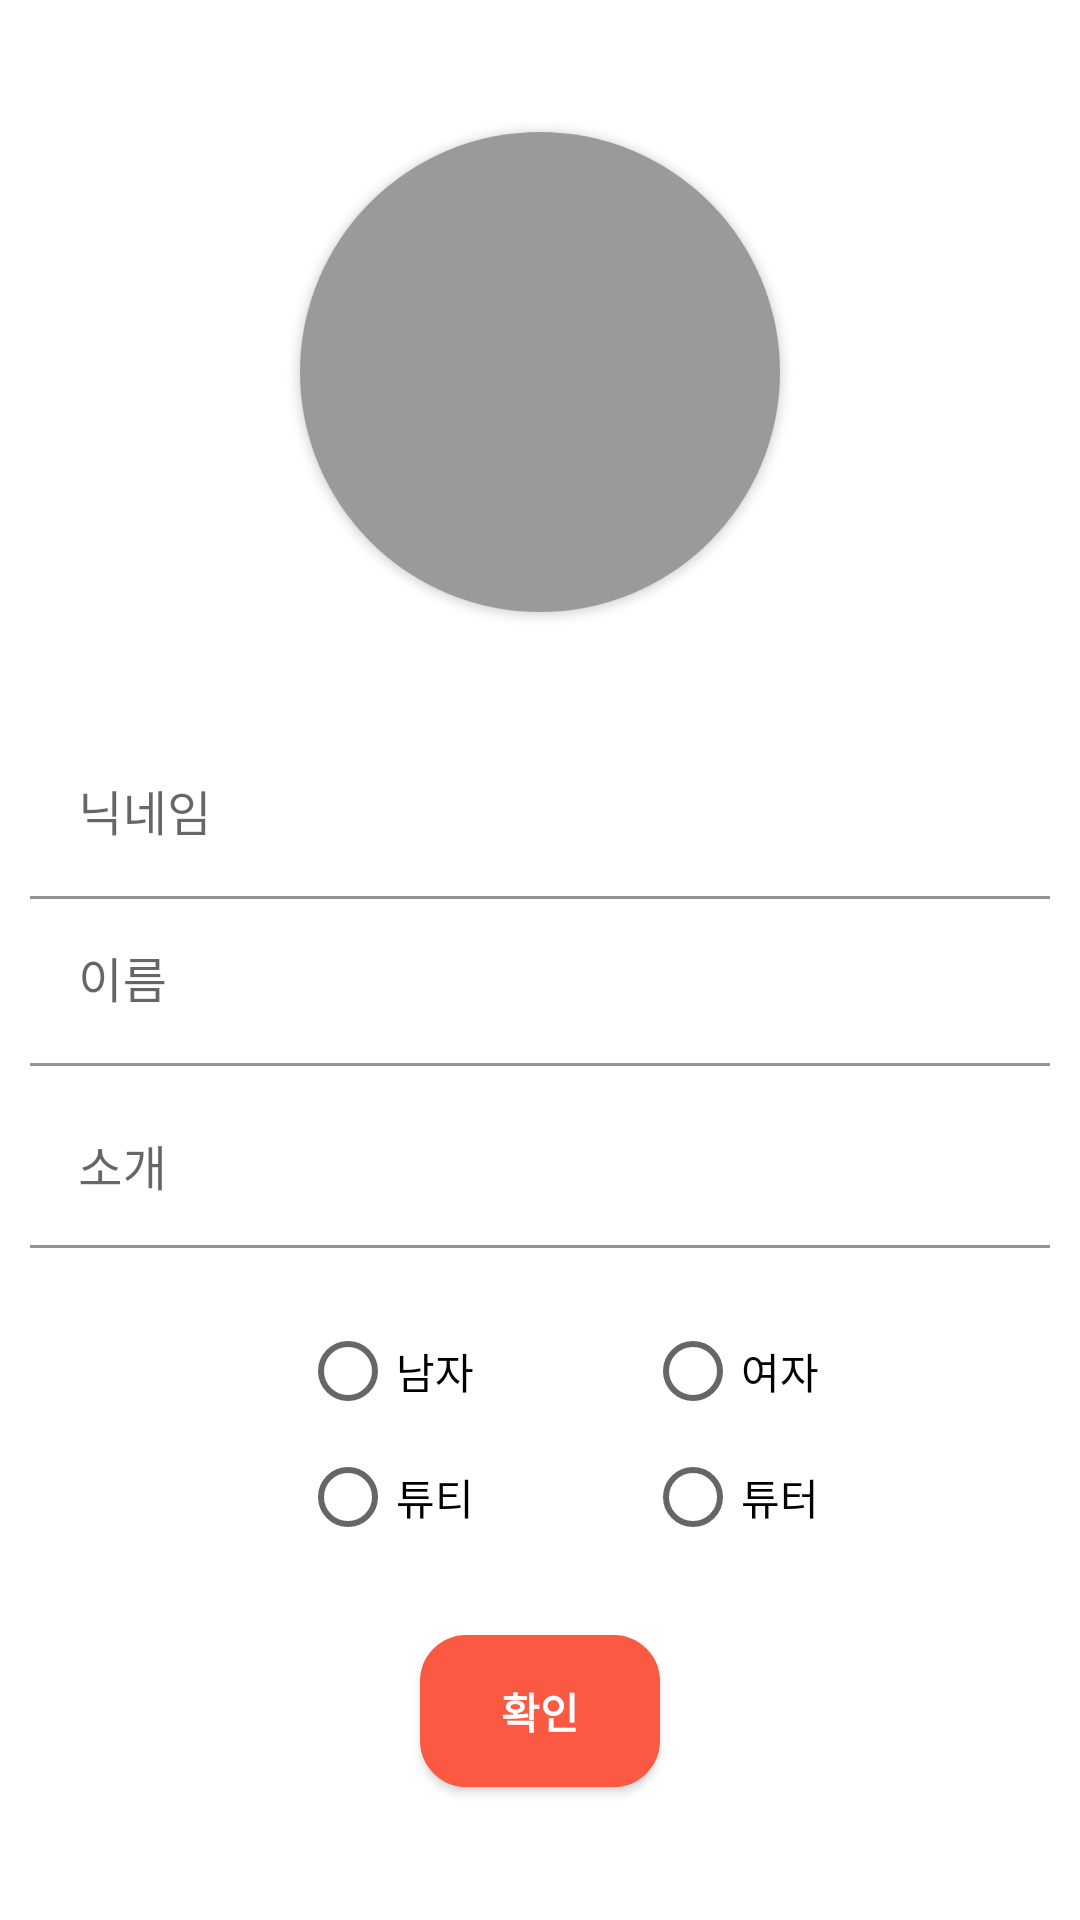

Write the Android layout XML for this screen, with the resource values it uses.
<!-- AndroidManifest.xml: application theme Theme.DaBaJo -->
<!-- res/layout/activity_member_info_init.xml -->
<?xml version="1.0" encoding="utf-8"?>
<RelativeLayout xmlns:android="http://schemas.android.com/apk/res/android"
    xmlns:app="http://schemas.android.com/apk/res-auto"
    xmlns:tools="http://schemas.android.com/tools"
    android:layout_width="match_parent"
    android:layout_height="match_parent"
    android:gravity="center"
    android:orientation="vertical"
    android:padding="10dp">


    <LinearLayout
        android:layout_width="match_parent"
        android:layout_height="match_parent"
        android:gravity="center"
        android:orientation="vertical">

        <androidx.cardview.widget.CardView
            android:layout_width="160dp"
            android:layout_height="160dp"
            android:layout_marginBottom="40dp"
            app:cardCornerRadius="100dp">

            <ImageView
                android:id="@+id/profileImageView"
                android:layout_width="match_parent"
                android:layout_height="match_parent"
                android:background="#9A9A9A"
                app:srcCompat="@drawable/fui_ic_anonymous_white_24dp" />
        </androidx.cardview.widget.CardView>

        <com.google.android.material.textfield.TextInputLayout
            android:layout_width="match_parent"
            android:layout_height="wrap_content"
            android:layout_centerHorizontal="true"
            android:layout_centerVertical="true"
            app:boxBackgroundColor="@color/white">

            <EditText
                android:id="@+id/editTextNickName"
                android:layout_width="match_parent"
                android:layout_height="wrap_content"
                android:ems="10"
                android:hint="닉네임" />
        </com.google.android.material.textfield.TextInputLayout>

        <com.google.android.material.textfield.TextInputLayout
            android:layout_width="match_parent"
            android:layout_height="wrap_content"
            android:layout_centerHorizontal="true"
            android:layout_centerVertical="true"
            app:boxBackgroundColor="@color/white">

            <EditText
                android:id="@+id/nameEditText"
                android:layout_width="match_parent"
                android:layout_height="wrap_content"
                android:layout_marginBottom="5dp"
                android:ems="10"
                android:hint="이름"
                android:inputType="textEmailAddress"
                android:minHeight="48dp" />
        </com.google.android.material.textfield.TextInputLayout>


        <com.google.android.material.textfield.TextInputLayout
            android:layout_width="match_parent"
            android:layout_height="wrap_content"
            android:layout_centerHorizontal="true"
            android:layout_centerVertical="true"
            android:layout_marginBottom="20dp"
            app:boxBackgroundColor="@color/white">

            <EditText
                android:id="@+id/editTextIntroduction"
                android:layout_width="match_parent"
                android:layout_height="wrap_content"
                android:layout_marginBottom="5dp"
                android:ems="10"
                android:gravity="start|top"
                android:hint="소개"
                android:inputType="textMultiLine"
                android:lines="1"
                android:scrollbars="vertical" />

        </com.google.android.material.textfield.TextInputLayout>


        <RadioGroup
            android:id="@+id/sexRadiGroup"
            android:layout_width="match_parent"
            android:layout_height="wrap_content"
            android:orientation="horizontal">

            <RadioButton
                android:id="@+id/rb_man"
                android:layout_width="0dp"
                android:layout_height="wrap_content"
                android:theme="@style/CustomRadioButton"
                android:layout_marginLeft="90dp"
                android:layout_weight="1"
                android:text="남자" />

            <RadioButton
                android:id="@+id/rb_woman"
                android:layout_width="0dp"
                android:layout_height="wrap_content"
                android:layout_marginRight="20dp"
                android:theme="@style/CustomRadioButton"
                android:layout_weight="1"
                android:text="여자" />

        </RadioGroup>

        <RadioGroup
            android:id="@+id/tutortutyRadiGroup"
            android:layout_width="match_parent"
            android:layout_height="wrap_content"
            android:layout_marginTop="10dp"
            android:orientation="horizontal">

            <RadioButton
                android:id="@+id/rb_tuty"
                android:layout_width="0dp"
                android:layout_height="wrap_content"
                android:layout_marginLeft="90dp"
                android:layout_weight="1"
                android:text="튜티"
                android:theme="@style/CustomRadioButton" />

            <RadioButton
                android:id="@+id/rb_tutor"
                android:layout_width="0dp"
                android:layout_height="wrap_content"
                android:layout_marginRight="20dp"
                android:layout_weight="1"
                android:text="튜터"
                android:theme="@style/CustomRadioButton" />

        </RadioGroup>

        <androidx.appcompat.widget.AppCompatButton
            android:id="@+id/infoSubmitButton"
            android:layout_width="match_parent"
            android:layout_height="wrap_content"
            android:layout_gravity="end"
            android:layout_marginLeft="130dp"
            android:layout_marginTop="30dp"
            android:layout_marginRight="130dp"
            android:background="@drawable/button_background_red"
            android:padding="15dp"
            android:text="확인"
            android:textColor="@color/white"
            android:textStyle="bold" />


    </LinearLayout>
</RelativeLayout>
<!-- resources referenced by this layout -->
<resources>
  <color name="white">#FFFFFFFF</color>
  <!-- drawable button_background_red (drawable) -->
  <?xml version="1.0" encoding="utf-8"?>
  <shape xmlns:android="http://schemas.android.com/apk/res/android">
      android:padding="10dp"
      android:shape="rectangle" >
      <solid android:color="#FC5943" />
      <corners
          android:bottomLeftRadius="15dp"
          android:bottomRightRadius="15dp"
          android:topLeftRadius="15dp"
          android:topRightRadius="15dp" />
      <stroke
          android:width="1dp"
          android:color="#FC5943" />
  </shape>
  <style name="CustomRadioButton" parent="Theme.AppCompat.Light">
      <item name="colorAccent">#FB5943</item>
  </style>
  <style name="Theme.DaBaJo" parent="Theme.MaterialComponents.DayNight.DarkActionBar">
          
          <item name="colorPrimary">@color/purple_500</item>
          <item name="colorPrimaryVariant">#FB5943</item>
          <item name="colorOnPrimary">@color/white</item>
          
          <item name="colorSecondary">@color/teal_200</item>
          <item name="colorSecondaryVariant">@color/teal_700</item>
          <item name="colorOnSecondary">@color/black</item>
          
          <item name="android:statusBarColor" tools:targetApi="l">?attr/colorPrimaryVariant</item>
          
      </style>
  <color name="purple_500">#FF6200EE</color>
  <color name="teal_200">#FF03DAC5</color>
  <color name="teal_700">#FF018786</color>
  <color name="black">#FF000000</color>
</resources>
